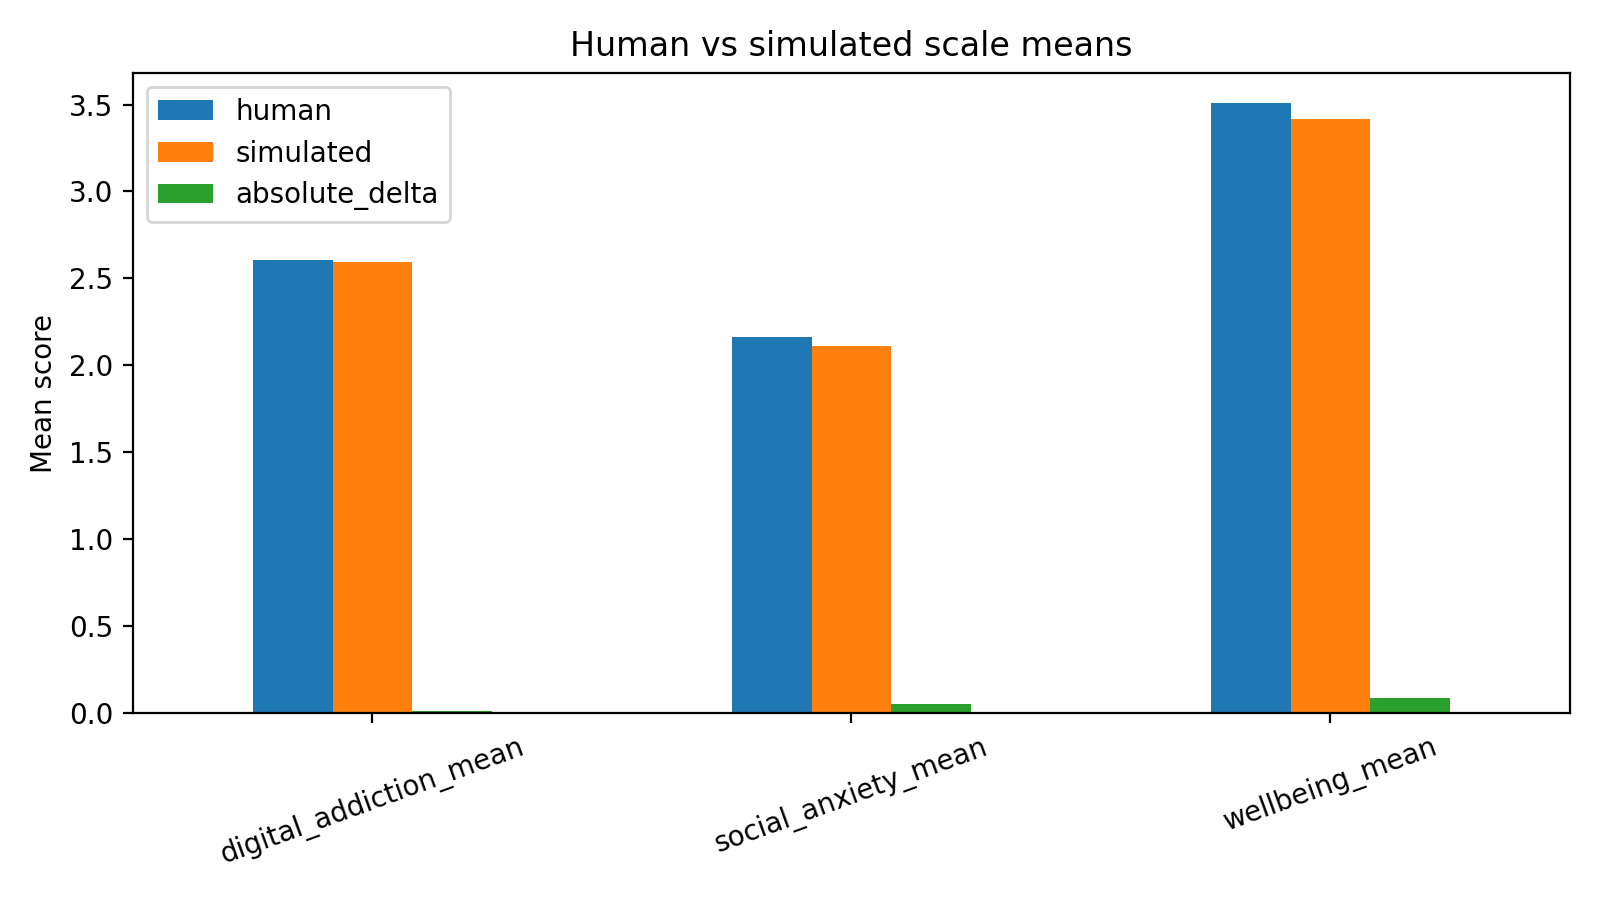

The file beside this chart, header and first rows:
scale, human, simulated, absolute_delta
digital_addiction_mean, 2.606, 2.593, 0.01324
social_anxiety_mean, 2.165, 2.113, 0.0527
wellbeing_mean, 3.508, 3.419, 0.0885
